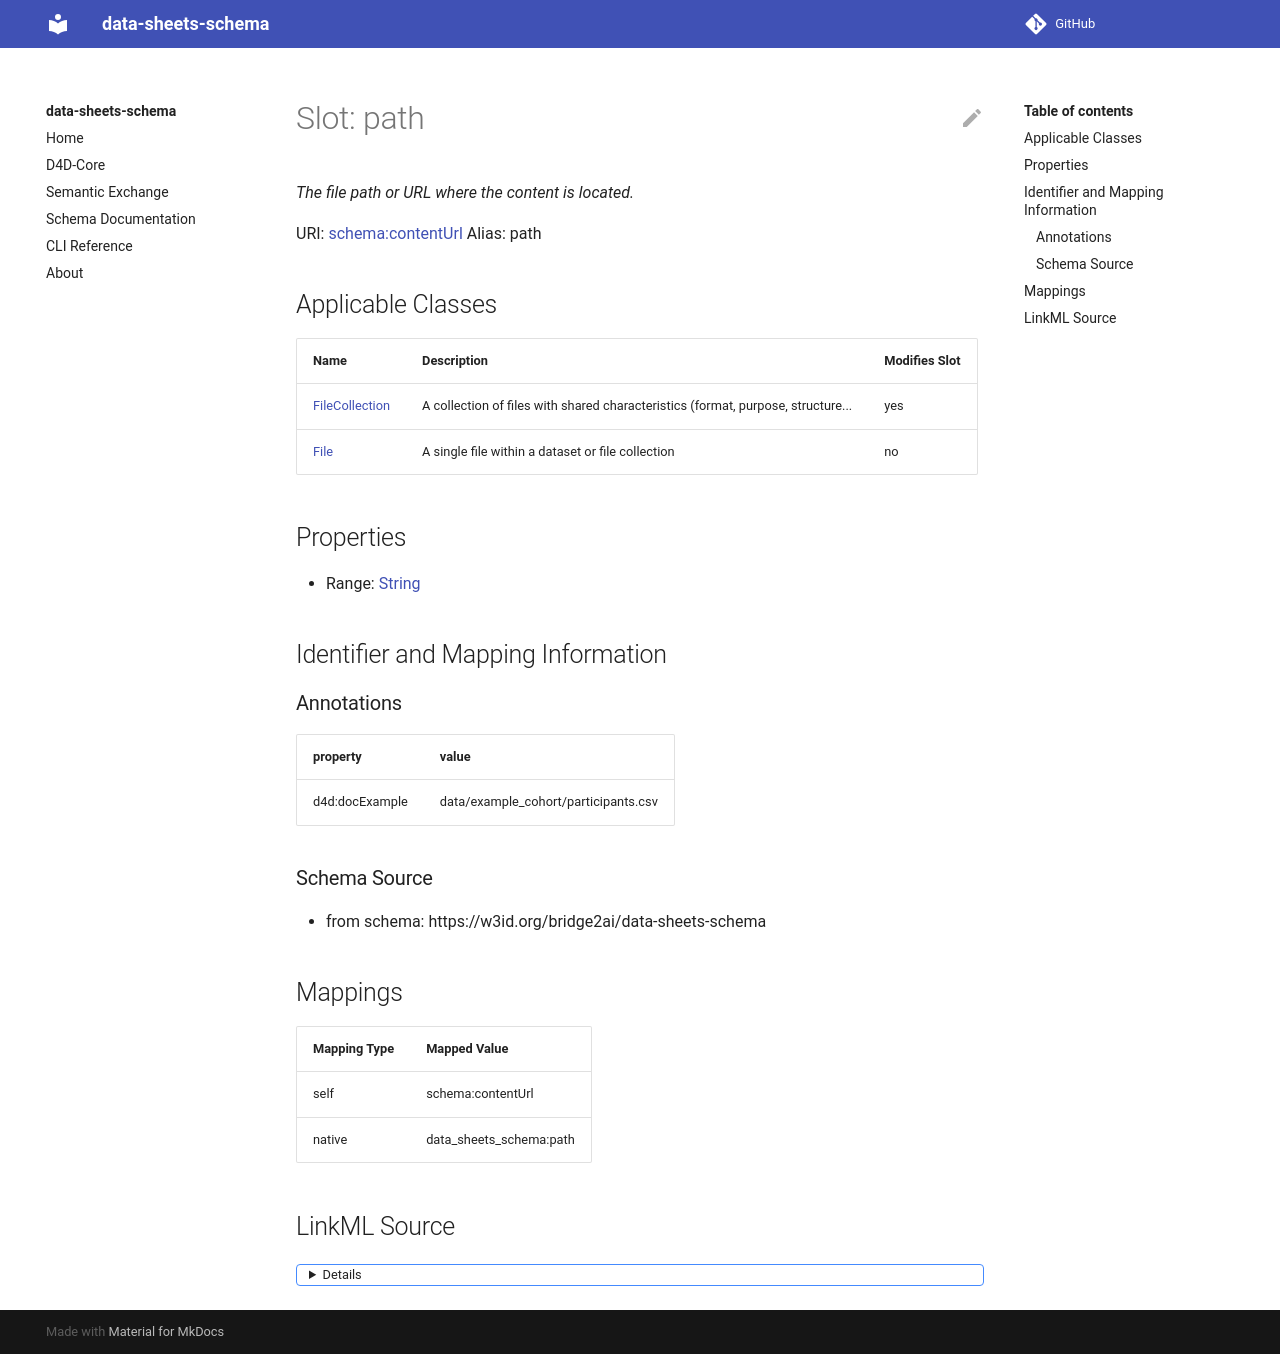

repository: bridge2ai/data-sheets-schema · page: path/index.html · generator: mkdocs



# Slot: path 



URI: [schema:contentUrl](http://schema.org/contentUrl)
Alias: path

<!-- no inheritance hierarchy -->





## Applicable Classes

| Name | Description | Modifies Slot |
| --- | --- | --- |
| [DataSubset](DataSubset.md) | A subset of a dataset, likely containing multiple files of multiple potential... |  no  |
| [Dataset](Dataset.md) | A single component of related observations and/or information that can be rea... |  no  |






## Properties

* Range: [String](String.md)




## Identifier and Mapping Information






### Schema Source


* from schema: https://w3id.org/bridge2ai/data-sheets-schema




## Mappings

| Mapping Type | Mapped Value |
| ---  | ---  |
| self | schema:contentUrl |
| native | data_sheets_schema:path |




## LinkML Source

<details>
```yaml
name: path
from_schema: https://w3id.org/bridge2ai/data-sheets-schema
rank: 1000
slot_uri: schema:contentUrl
alias: path
domain_of:
- Dataset
range: string

```
</details>
